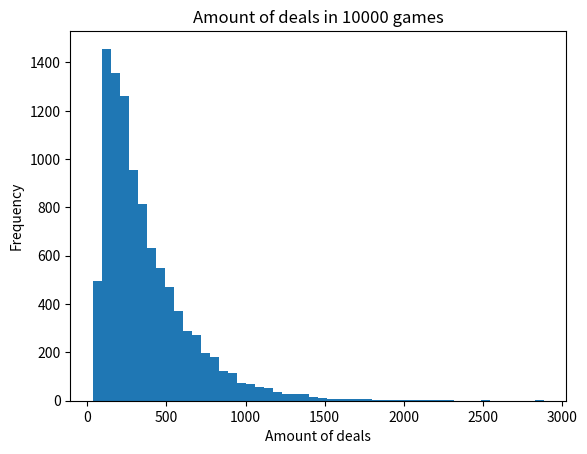

Source code (Python):
import random
from matplotlib import pyplot as plt

iterations = 10000
debug = False

player_wins = 0
computer_wins = 0
amount_of_deals = []

# Define the cards and their values
cards = {
    "2": 2,
    "3": 3,
    "4": 4,
    "5": 5,
    "6": 6,
    "7": 7,
    "8": 8,
    "9": 9,
    "10": 10,
    "J": 11,
    "Q": 12,
    "K": 13,
    "A": 14
}

for iteration in range(iterations):

    # Create a full deck of cards
    deck = list(cards.keys()) * 4

    # Shuffle the deck
    random.shuffle(deck)

    # Distribute the cards evenly between the players
    player_hand = deck[:26]
    computer_hand = deck[26:]

    # Initialize piles for cards captured during the game
    player_pile = []
    computer_pile = []
    deal_amount = 0

    if iteration % (iterations / 10) == 0:
        print(f"Playing {iteration}/{iterations}...")

    # Play the game
    while len(player_hand) > 0 and len(computer_hand) > 0:

        deal_amount += 1

        # Player plays a card
        player_card = player_hand.pop(0)
        if (debug): print("Player plays: " + player_card.ljust(2), end=" | ")
        computer_pile.append(player_card)

        # Computer plays a card
        computer_card = computer_hand.pop(0)
        if (debug): print("Computer plays: " + computer_card.ljust(2), end=" | ")
        player_pile.append(computer_card)

        # Compare the cards played
        if cards[player_card] > cards[computer_card]:
            # Player captures the pile
            if (debug): print("Player captures the pile".ljust(59), end=" | ")
            player_pile += computer_pile
            player_hand += player_pile
            computer_pile = []
            player_pile = []
        elif cards[player_card] < cards[computer_card]:
            # Computer captures the pile
            if (debug): print("Computer captures the pile".ljust(59), end=" | ")
            computer_pile += player_pile
            computer_hand += computer_pile
            computer_pile = []
            player_pile = []
        else:
            # If the cards are the same value, another card is dealt to the pile
            if (debug): print("Cards are the same value, another card is dealt to the pile".ljust(59), end=" | ")
        if (debug): print("Player has " + str(len(player_hand)) + " cards left", end=" | ")
        if (debug): print("Computer has " + str(len(computer_hand)) + " cards left")

    # if (debug): print final results
    if len(player_hand) == 0:
        computer_wins += 1
        if (debug): print("Player has no cards left. Computer wins.")
    else:
        player_wins += 1
        if (debug): print("Computer has no cards left. Player wins.")
    amount_of_deals.append(deal_amount)

print(f"Player wins: {player_wins}")
print(f"Computer wins: {computer_wins}")
print(f"Max amount of deals: {max(amount_of_deals)}")
print(f"Min amount of deals: {min(amount_of_deals)}")
print(f"Mean amount of deals: {sum(amount_of_deals) / len(amount_of_deals)}")


plt.figure()
plt.hist(amount_of_deals, bins=50)
plt.xlabel("Amount of deals")
plt.ylabel("Frequency")
plt.title("Amount of deals in " + str(iterations) + " games")
plt.savefig("amount_of_deals.png")
# plt.show()
